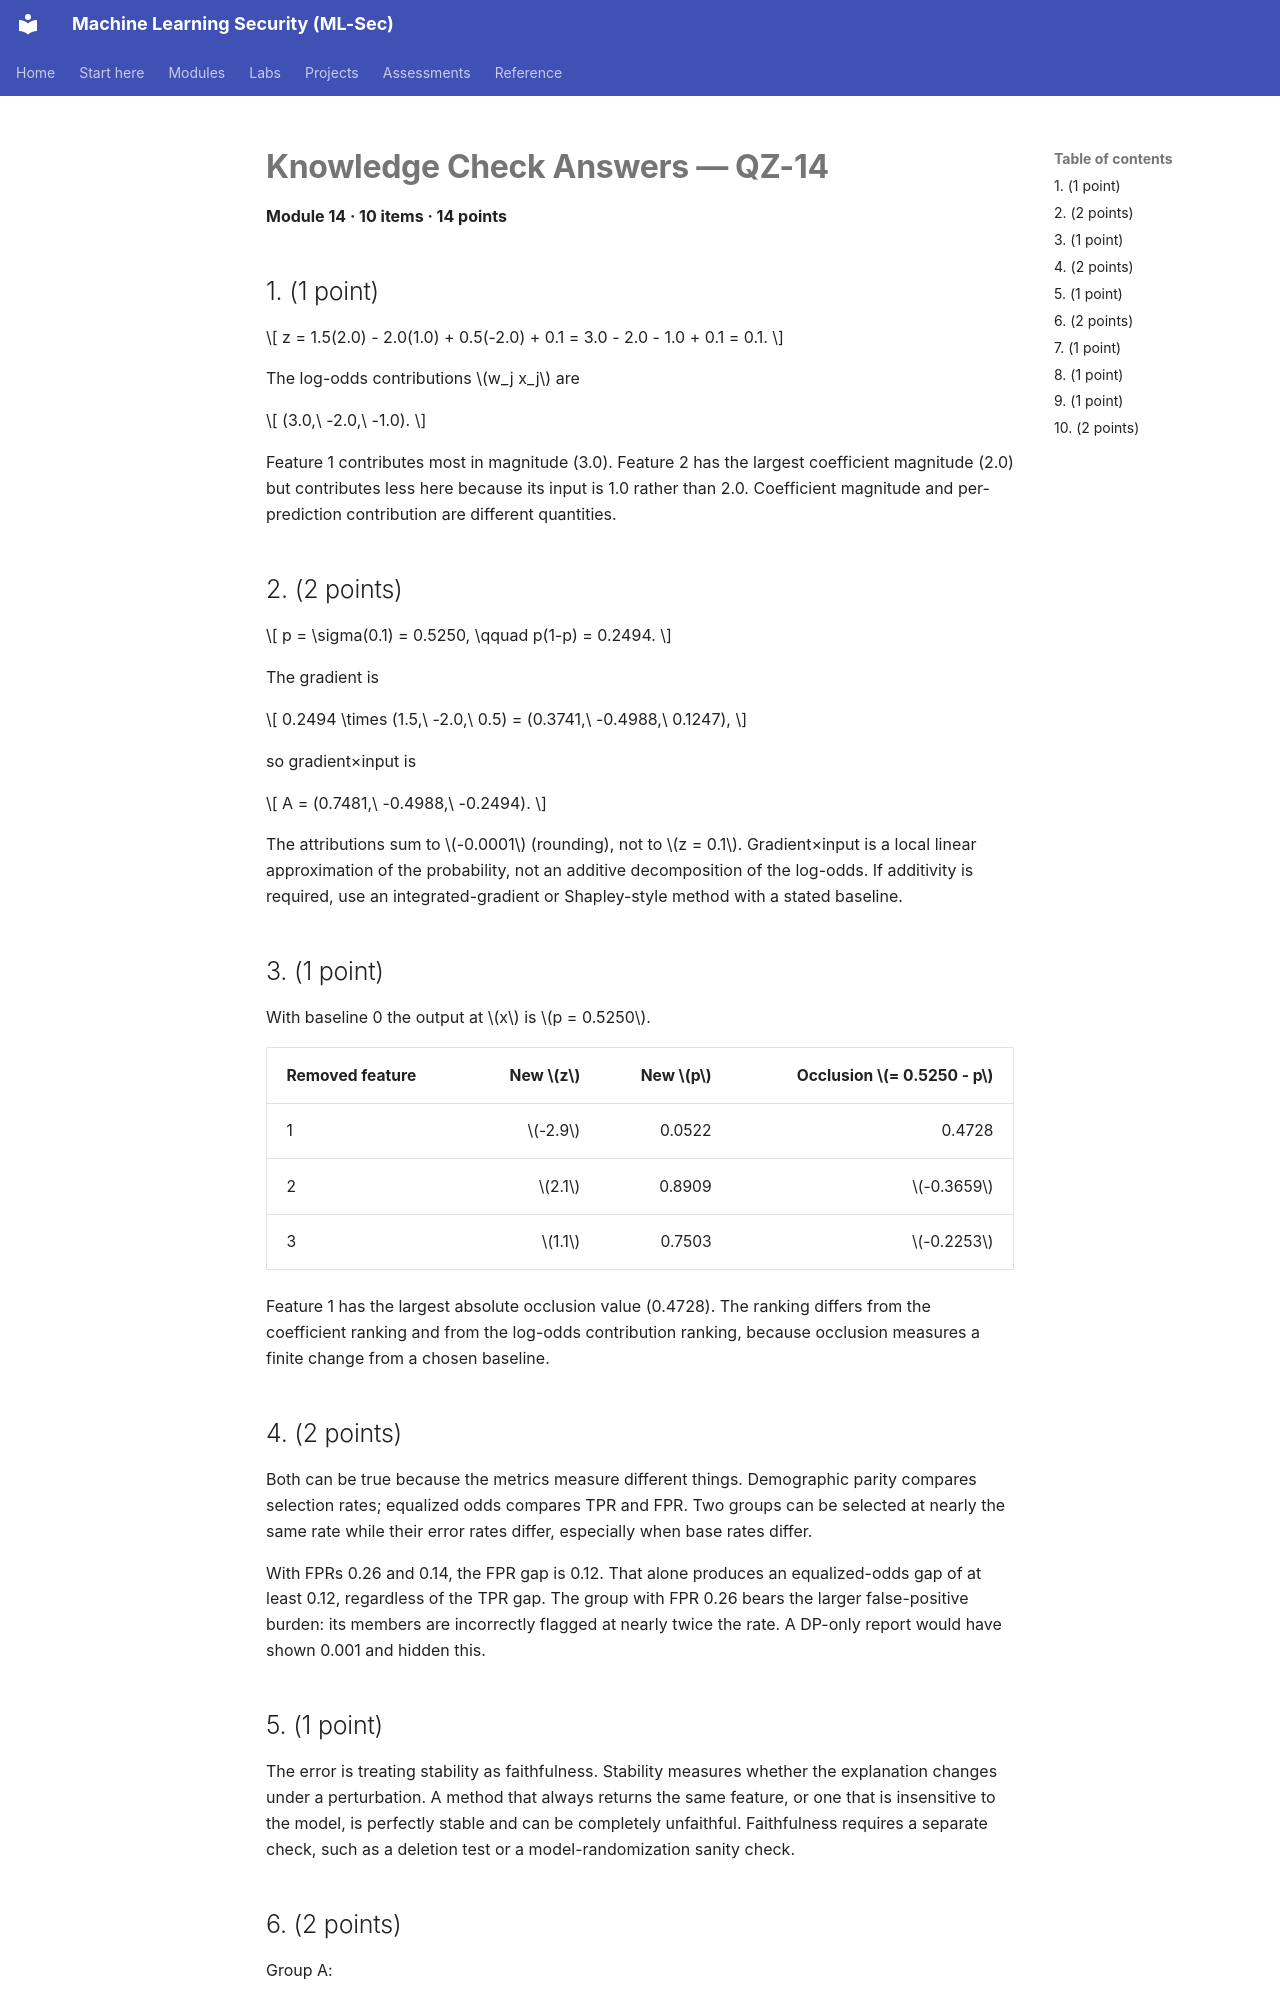

repository: nadeem-majeedch/MLSec · page: modules/m14-explainability-fairness/quiz-answers/index.html · generator: mkdocs

# Knowledge Check Answers — QZ-14

**Module 14 · 10 items · 14 points**

## 1. (1 point)

\[
z = 1.5(2.0) - 2.0(1.0) + 0.5(-2.0) + 0.1
= 3.0 - 2.0 - 1.0 + 0.1 = 0.1.
\]

The log-odds contributions \(w_j x_j\) are

\[
(3.0,\ -2.0,\ -1.0).
\]

Feature 1 contributes most in magnitude (3.0). Feature 2 has the largest coefficient magnitude (2.0) but contributes less here because its input is 1.0 rather than 2.0. Coefficient magnitude and per-prediction contribution are different quantities.

## 2. (2 points)

\[
p = \sigma(0.1) = 0.5250, \qquad p(1-p) = 0.2494.
\]

The gradient is

\[
0.2494 \times (1.5,\ -2.0,\ 0.5) = (0.3741,\ -0.4988,\ 0.1247),
\]

so gradient×input is

\[
A = (0.7481,\ -0.4988,\ -0.2494).
\]

The attributions sum to \(-0.0001\) (rounding), not to \(z = 0.1\). Gradient×input is a local linear approximation of the probability, not an additive decomposition of the log-odds. If additivity is required, use an integrated-gradient or Shapley-style method with a stated baseline.

## 3. (1 point)

With baseline 0 the output at \(x\) is \(p = 0.5250\).

| Removed feature | New \(z\) | New \(p\) | Occlusion \(= 0.5250 - p\) |
|---|---:|---:|---:|
| 1 | \(-2.9\) | 0.0522 | 0.4728 |
| 2 | \(2.1\) | 0.8909 | \(-0.3659\) |
| 3 | \(1.1\) | 0.7503 | \(-0.2253\) |

Feature 1 has the largest absolute occlusion value (0.4728). The ranking differs from the coefficient ranking and from the log-odds contribution ranking, because occlusion measures a finite change from a chosen baseline.

## 4. (2 points)

Both can be true because the metrics measure different things. Demographic parity compares selection rates; equalized odds compares TPR and FPR. Two groups can be selected at nearly the same rate while their error rates differ, especially when base rates differ.

With FPRs 0.26 and 0.14, the FPR gap is 0.12. That alone produces an equalized-odds gap of at least 0.12, regardless of the TPR gap. The group with FPR 0.26 bears the larger false-positive burden: its members are incorrectly flagged at nearly twice the rate. A DP-only report would have shown 0.001 and hidden this.

## 5. (1 point)

The error is treating stability as faithfulness. Stability measures whether the explanation changes under a perturbation. A method that always returns the same feature, or one that is insensitive to the model, is perfectly stable and can be completely unfaithful. Faithfulness requires a separate check, such as a deletion test or a model-randomization sanity check.

## 6. (2 points)

Group A:

\[
\text{TPR} = 60/100 = 0.60,\quad
\text{FPR} = 30/100 = 0.30,\quad
\text{selection} = 90/200 = 0.45.
\]

Group B:

\[
\text{TPR} = 30/50 = 0.60,\quad
\text{FPR} = 10/50 = 0.20,\quad
\text{selection} = 40/100 = 0.40.
\]

\[
\text{DP gap} = |0.45 - 0.40| = 0.05,
\]

\[
\text{EOd gap} = \max(|0.60-0.60|,\ |0.30-0.20|) = 0.10.
\]

The TPRs are equal; the entire equalized-odds gap comes from false positives. Group A is flagged incorrectly more often.
